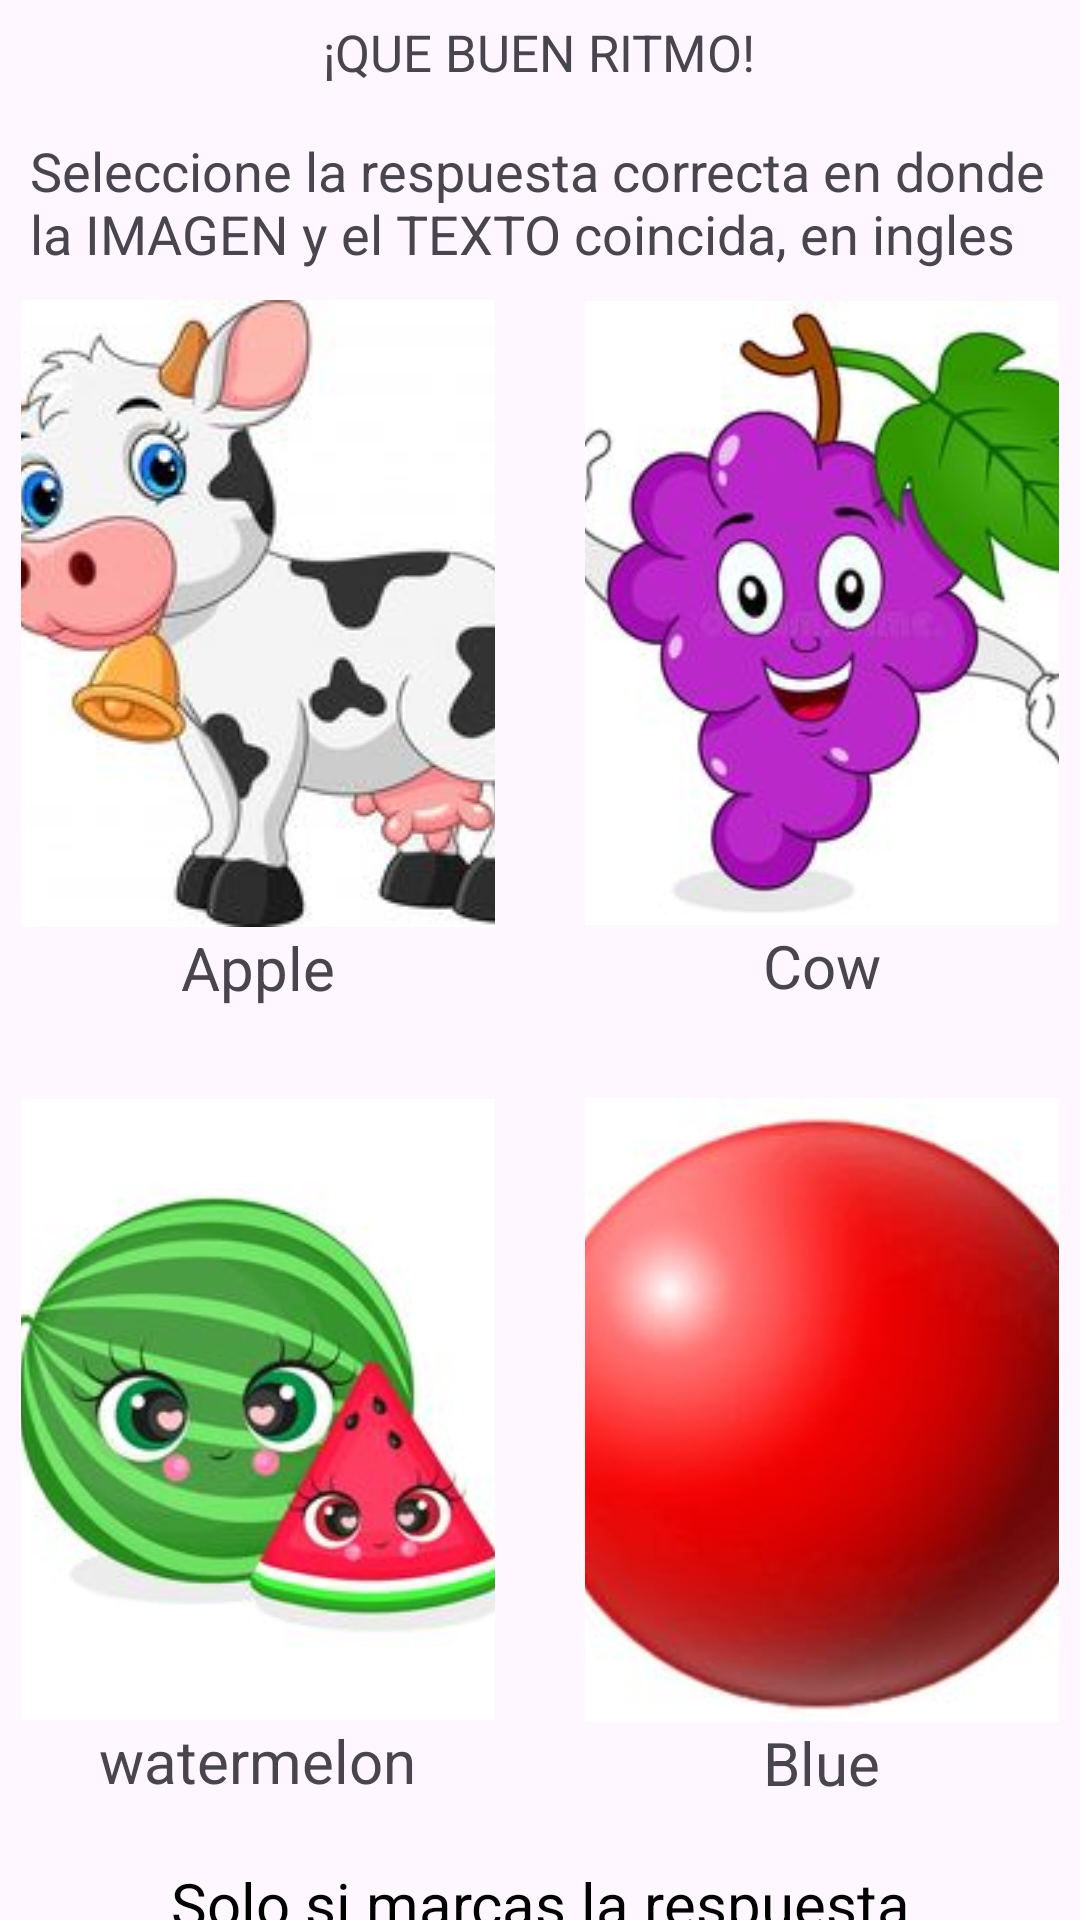

Produce the Android XML layout that renders to this screen, including the resource entries it uses.
<!-- AndroidManifest.xml: application theme Theme.MyPrimaryApp -->
<!-- res/layout/activity_juego4.xml -->
<?xml version="1.0" encoding="utf-8"?>
<LinearLayout xmlns:android="http://schemas.android.com/apk/res/android"
    xmlns:app="http://schemas.android.com/apk/res-auto"
    xmlns:tools="http://schemas.android.com/tools"
    android:id="@+id/main"
    android:layout_width="match_parent"
    android:layout_height="match_parent"
    tools:context=".juego4"
    android:orientation="vertical"
    >

    <TextView
        android:layout_width="wrap_content"
        android:layout_height="wrap_content"
        android:text="@string/que_buen_ritmo"
        android:textSize="17dp"
        android:layout_margin="6dp"
        android:layout_gravity="center"
        />
    <TextView
        android:layout_width="wrap_content"
        android:layout_height="wrap_content"
        android:text="@string/correcta"
        android:textSize="18dp"
        android:layout_margin="10dp"
        />

    <LinearLayout
        android:layout_width="match_parent"
        android:orientation="vertical"
        android:layout_height="wrap_content">
        <LinearLayout
            android:layout_width="match_parent"
            android:layout_height="wrap_content"
            android:orientation="horizontal"
            android:layout_gravity="center"
            android:layout_marginBottom="15dp"
            android:gravity="center"
            >
            <LinearLayout
                android:layout_width="wrap_content"
                android:layout_height="wrap_content"
                android:orientation="vertical"
                android:layout_gravity="center"
                android:layout_marginRight="15dp"
                android:gravity="center"
                >
                <ImageView
                    android:layout_width="158dp"
                    android:layout_height="wrap_content"
                    android:src="@drawable/vaquita"
                    android:scaleType="centerCrop"/>
                <TextView
                    android:layout_width="wrap_content"
                    android:layout_height="wrap_content"
                    android:text="@string/apple"
                    android:textSize="20dp"
                    android:layout_gravity="center"
                    />
            </LinearLayout>
            <LinearLayout
                android:layout_width="wrap_content"
                android:layout_height="wrap_content"
                android:orientation="vertical"
                android:layout_marginLeft="15dp"
                >

                <ImageView
                    android:layout_width="158dp"
                    android:layout_height="208dp"
                    android:scaleType="centerCrop"
                    android:src="@drawable/uvaanimada" />
                <TextView
                    android:layout_width="wrap_content"
                    android:layout_height="wrap_content"
                    android:text="@string/cow"
                    android:textSize="20dp"
                    android:layout_gravity="center"
                    />
            </LinearLayout>
        </LinearLayout>
        <LinearLayout
            android:layout_width="match_parent"
            android:layout_height="wrap_content"
            android:orientation="horizontal"
            android:layout_gravity="center"
            android:gravity="center"
            android:layout_marginTop="15dp"
            android:layout_marginBottom="20dp"
            >
            <LinearLayout
                android:layout_width="wrap_content"
                android:layout_height="wrap_content"
                android:orientation="vertical"
                android:layout_gravity="center"
                android:layout_marginRight="15dp"
                android:gravity="center"
                >

                <ImageView
                    android:layout_width="158dp"
                    android:layout_height="207dp"
                    android:scaleType="centerCrop"
                    android:src="@drawable/sandiaimg" />
                <TextView
                    android:layout_width="wrap_content"
                    android:layout_height="wrap_content"
                    android:text="@string/watermelon"
                    android:textSize="20dp"
                    android:layout_gravity="center"
                    />
            </LinearLayout>
            <LinearLayout
                android:layout_width="wrap_content"
                android:layout_height="wrap_content"
                android:orientation="vertical"
                android:layout_marginLeft="15dp"
                >

                <ImageView
                    android:layout_width="158dp"
                    android:layout_height="208dp"
                    android:scaleType="centerCrop"
                    android:src="@drawable/rojo" />
                <TextView
                    android:layout_width="wrap_content"
                    android:layout_height="wrap_content"
                    android:text="@string/blue"
                    android:textSize="20dp"
                    android:layout_gravity="center"
                    />
            </LinearLayout>
        </LinearLayout>

    </LinearLayout>
    <TextView
        android:layout_width="wrap_content"
        android:layout_height="wrap_content"
        android:text="@string/motivacion1"
        android:layout_gravity="center"
        android:textSize="20dp"
        android:layout_marginLeft="40dp"
        android:layout_marginRight="40dp"
        android:textAlignment="center"
        android:textColor="@color/black"

        />
    <TextView
        android:layout_width="wrap_content"
        android:layout_height="wrap_content"
        android:text="@string/buena_suerte"
        android:layout_margin="20dp"
        android:layout_gravity="center"
        android:textSize="20dp"
        android:textColor="@color/greenOscuro"
        />
</LinearLayout>
<!-- resources referenced by this layout -->
<resources>
  <color name="black">#FF000000</color>
  <color name="greenOscuro">#00FF0A</color>
  <!-- drawable rojo: jpg bitmap (drawable, 5783 bytes) -->
  <!-- drawable sandiaimg: jpg bitmap (drawable, 8847 bytes) -->
  <!-- drawable uvaanimada: jpg bitmap (drawable, 11299 bytes) -->
  <!-- drawable vaquita: jpg bitmap (drawable, 9816 bytes) -->
  <string name="apple">Apple</string>
  <string name="blue">Blue</string>
  <string name="buena_suerte">¡BUENA SUERTE!</string>
  <string name="correcta">Seleccione la respuesta correcta en donde la IMAGEN y el TEXTO coincida, en ingles</string>
  <string name="cow">Cow</string>
  <string name="motivacion1">Solo si marcas la respuesta correcta avanzas al siguiente ejercicio</string>
  <string name="que_buen_ritmo">¡QUE BUEN RITMO!</string>
  <string name="watermelon">watermelon</string>
  <style name="Theme.MyPrimaryApp" parent="Base.Theme.MyPrimaryApp" />
  <style name="Base.Theme.MyPrimaryApp" parent="Theme.Material3.DayNight.NoActionBar">
          
          
      </style>
</resources>
